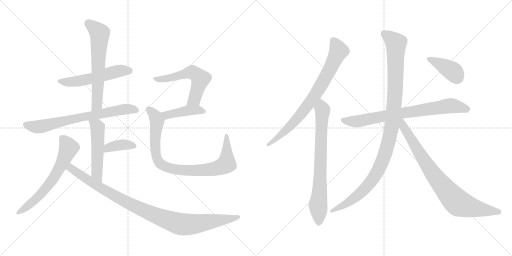
t = 0.00 s
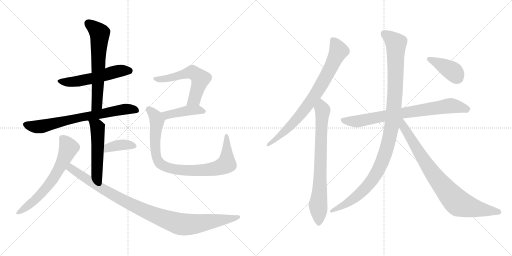
t = 2.57 s
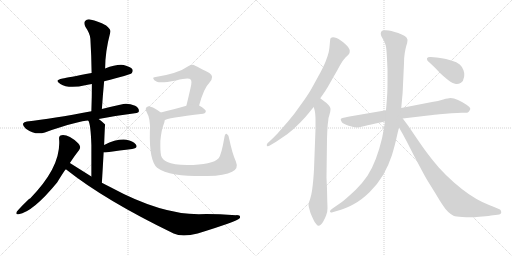
t = 5.14 s
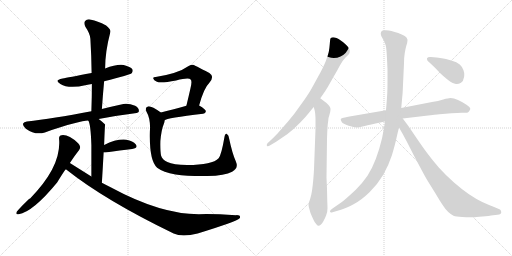
t = 7.71 s
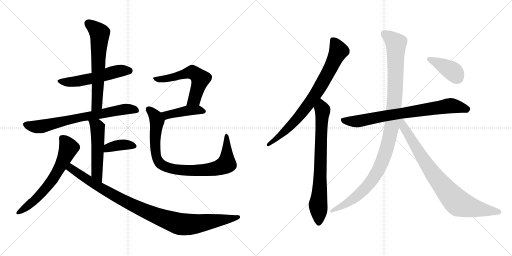
t = 10.28 s
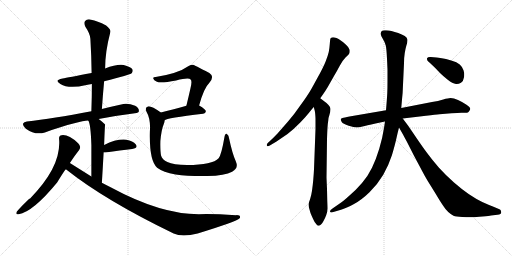
t = 12.85 s

The animated SVG that drew these frames (rendered in a browser with its animation timeline set to each time). Animation: 16 CSS @keyframes rules; one cycle of 12.85 s.

<svg version="1.1" viewBox="0 0 2048 1024" xmlns="http://www.w3.org/2000/svg">
  <g stroke="lightgray" stroke-dasharray="1,1" stroke-width="1" transform="scale(4, 4)">
    <line x1="0" y1="0" x2="256" y2="256"></line>
    <line x1="256" y1="0" x2="0" y2="256"></line>
    <line x1="128" y1="0" x2="128" y2="256"></line>
    <line x1="0" y1="128" x2="256" y2="128"></line>
    <line x1="256" y1="0" x2="512" y2="256"></line>
    <line x1="512" y1="0" x2="256" y2="256"></line>
    <line x1="384" y1="0" x2="384" y2="256"></line>
    <line x1="256" y1="128" x2="512" y2="128"></line>
  </g>
<g transform="scale(1, -1) translate(0, -850)">
   <style type="text/css">
    @keyframes keyframes0 {
      from {
       stroke: black;
       stroke-dashoffset: 539;
       stroke-width: 128;
       }
       64% {
       animation-timing-function: step-end;
       stroke: black;
       stroke-dashoffset: 0;
       stroke-width: 128;
       }
       to {
       stroke: black;
       stroke-width: 1024;
       }
       }
       #make-me-a-hanzi-animation-0 {
         animation: keyframes0 0.688639s both;
         animation-delay: 0.000000s;
         animation-timing-function: linear;
       }
    @keyframes keyframes1 {
      from {
       stroke: black;
       stroke-dashoffset: 626;
       stroke-width: 128;
       }
       67% {
       animation-timing-function: step-end;
       stroke: black;
       stroke-dashoffset: 0;
       stroke-width: 128;
       }
       to {
       stroke: black;
       stroke-width: 1024;
       }
       }
       #make-me-a-hanzi-animation-1 {
         animation: keyframes1 0.759440s both;
         animation-delay: 0.688639s;
         animation-timing-function: linear;
       }
    @keyframes keyframes2 {
      from {
       stroke: black;
       stroke-dashoffset: 707;
       stroke-width: 128;
       }
       70% {
       animation-timing-function: step-end;
       stroke: black;
       stroke-dashoffset: 0;
       stroke-width: 128;
       }
       to {
       stroke: black;
       stroke-width: 1024;
       }
       }
       #make-me-a-hanzi-animation-2 {
         animation: keyframes2 0.825358s both;
         animation-delay: 1.448079s;
         animation-timing-function: linear;
       }
    @keyframes keyframes3 {
      from {
       stroke: black;
       stroke-dashoffset: 514;
       stroke-width: 128;
       }
       63% {
       animation-timing-function: step-end;
       stroke: black;
       stroke-dashoffset: 0;
       stroke-width: 128;
       }
       to {
       stroke: black;
       stroke-width: 1024;
       }
       }
       #make-me-a-hanzi-animation-3 {
         animation: keyframes3 0.668294s both;
         animation-delay: 2.273437s;
         animation-timing-function: linear;
       }
    @keyframes keyframes4 {
      from {
       stroke: black;
       stroke-dashoffset: 378;
       stroke-width: 128;
       }
       55% {
       animation-timing-function: step-end;
       stroke: black;
       stroke-dashoffset: 0;
       stroke-width: 128;
       }
       to {
       stroke: black;
       stroke-width: 1024;
       }
       }
       #make-me-a-hanzi-animation-4 {
         animation: keyframes4 0.557617s both;
         animation-delay: 2.941731s;
         animation-timing-function: linear;
       }
    @keyframes keyframes5 {
      from {
       stroke: black;
       stroke-dashoffset: 632;
       stroke-width: 128;
       }
       67% {
       animation-timing-function: step-end;
       stroke: black;
       stroke-dashoffset: 0;
       stroke-width: 128;
       }
       to {
       stroke: black;
       stroke-width: 1024;
       }
       }
       #make-me-a-hanzi-animation-5 {
         animation: keyframes5 0.764323s both;
         animation-delay: 3.499348s;
         animation-timing-function: linear;
       }
    @keyframes keyframes6 {
      from {
       stroke: black;
       stroke-dashoffset: 996;
       stroke-width: 128;
       }
       76% {
       animation-timing-function: step-end;
       stroke: black;
       stroke-dashoffset: 0;
       stroke-width: 128;
       }
       to {
       stroke: black;
       stroke-width: 1024;
       }
       }
       #make-me-a-hanzi-animation-6 {
         animation: keyframes6 1.060547s both;
         animation-delay: 4.263671s;
         animation-timing-function: linear;
       }
    @keyframes keyframes7 {
      from {
       stroke: black;
       stroke-dashoffset: 568;
       stroke-width: 128;
       }
       65% {
       animation-timing-function: step-end;
       stroke: black;
       stroke-dashoffset: 0;
       stroke-width: 128;
       }
       to {
       stroke: black;
       stroke-width: 1024;
       }
       }
       #make-me-a-hanzi-animation-7 {
         animation: keyframes7 0.712240s both;
         animation-delay: 5.324218s;
         animation-timing-function: linear;
       }
    @keyframes keyframes8 {
      from {
       stroke: black;
       stroke-dashoffset: 425;
       stroke-width: 128;
       }
       58% {
       animation-timing-function: step-end;
       stroke: black;
       stroke-dashoffset: 0;
       stroke-width: 128;
       }
       to {
       stroke: black;
       stroke-width: 1024;
       }
       }
       #make-me-a-hanzi-animation-8 {
         animation: keyframes8 0.595866s both;
         animation-delay: 6.036458s;
         animation-timing-function: linear;
       }
    @keyframes keyframes9 {
      from {
       stroke: black;
       stroke-dashoffset: 875;
       stroke-width: 128;
       }
       74% {
       animation-timing-function: step-end;
       stroke: black;
       stroke-dashoffset: 0;
       stroke-width: 128;
       }
       to {
       stroke: black;
       stroke-width: 1024;
       }
       }
       #make-me-a-hanzi-animation-9 {
         animation: keyframes9 0.962077s both;
         animation-delay: 6.632324s;
         animation-timing-function: linear;
       }
    @keyframes keyframes10 {
      from {
       stroke: black;
       stroke-dashoffset: 781;
       stroke-width: 128;
       }
       72% {
       animation-timing-function: step-end;
       stroke: black;
       stroke-dashoffset: 0;
       stroke-width: 128;
       }
       to {
       stroke: black;
       stroke-width: 1024;
       }
       }
       #make-me-a-hanzi-animation-10 {
         animation: keyframes10 0.885579s both;
         animation-delay: 7.594401s;
         animation-timing-function: linear;
       }
    @keyframes keyframes11 {
      from {
       stroke: black;
       stroke-dashoffset: 749;
       stroke-width: 128;
       }
       71% {
       animation-timing-function: step-end;
       stroke: black;
       stroke-dashoffset: 0;
       stroke-width: 128;
       }
       to {
       stroke: black;
       stroke-width: 1024;
       }
       }
       #make-me-a-hanzi-animation-11 {
         animation: keyframes11 0.859538s both;
         animation-delay: 8.479980s;
         animation-timing-function: linear;
       }
    @keyframes keyframes12 {
      from {
       stroke: black;
       stroke-dashoffset: 766;
       stroke-width: 128;
       }
       71% {
       animation-timing-function: step-end;
       stroke: black;
       stroke-dashoffset: 0;
       stroke-width: 128;
       }
       to {
       stroke: black;
       stroke-width: 1024;
       }
       }
       #make-me-a-hanzi-animation-12 {
         animation: keyframes12 0.873372s both;
         animation-delay: 9.339518s;
         animation-timing-function: linear;
       }
    @keyframes keyframes13 {
      from {
       stroke: black;
       stroke-dashoffset: 1090;
       stroke-width: 128;
       }
       78% {
       animation-timing-function: step-end;
       stroke: black;
       stroke-dashoffset: 0;
       stroke-width: 128;
       }
       to {
       stroke: black;
       stroke-width: 1024;
       }
       }
       #make-me-a-hanzi-animation-13 {
         animation: keyframes13 1.137044s both;
         animation-delay: 10.212890s;
         animation-timing-function: linear;
       }
    @keyframes keyframes14 {
      from {
       stroke: black;
       stroke-dashoffset: 826;
       stroke-width: 128;
       }
       73% {
       animation-timing-function: step-end;
       stroke: black;
       stroke-dashoffset: 0;
       stroke-width: 128;
       }
       to {
       stroke: black;
       stroke-width: 1024;
       }
       }
       #make-me-a-hanzi-animation-14 {
         animation: keyframes14 0.922201s both;
         animation-delay: 11.349934s;
         animation-timing-function: linear;
       }
    @keyframes keyframes15 {
      from {
       stroke: black;
       stroke-dashoffset: 396;
       stroke-width: 128;
       }
       56% {
       animation-timing-function: step-end;
       stroke: black;
       stroke-dashoffset: 0;
       stroke-width: 128;
       }
       to {
       stroke: black;
       stroke-width: 1024;
       }
       }
       #make-me-a-hanzi-animation-15 {
         animation: keyframes15 0.572266s both;
         animation-delay: 12.272135s;
         animation-timing-function: linear;
       }
</style>
<path d="M 416.5 525.5 Q 521.5 552.5 526.5 557.5 Q 533.5 564.5 529.5 573.5 Q 522.5 583.5 494.5 590.5 Q 466.5 594.5 420.5 576.5 L 366.5 558.5 Q 269.5 540.5 250.5 536.5 Q 214.5 529.5 241.5 514.5 Q 274.5 493.5 345.5 510.5 Q 355.5 513.5 367.5 514.5 L 416.5 525.5 Z" fill="lightgray"></path> 
<path d="M 407.5 414.5 Q 411.5 472.5 416.5 525.5 L 420.5 576.5 Q 420.5 643.5 441.5 722.5 Q 444.5 732.5 424.5 748.5 Q 388.5 767.5 364.5 771.5 Q 348.5 775.5 340.5 766.5 Q 333.5 759.5 341.5 743.5 Q 360.5 715.5 361.5 695.5 Q 365.5 629.5 366.5 558.5 L 367.5 514.5 Q 367.5 462.5 365.5 405.5 C 364.5 375.5 405.5 384.5 407.5 414.5 Z" fill="lightgray"></path> 
<path d="M 394.5 374.5 Q 460.5 387.5 539.5 397.5 Q 555.5 398.5 555.5 406.5 Q 556.5 418.5 540.5 427.5 Q 515.5 437.5 493.5 434.5 Q 447.5 424.5 407.5 414.5 L 365.5 405.5 Q 209.5 375.5 107.5 364.5 Q 95.5 363.5 92.5 356.5 Q 89.5 346.5 103.5 335.5 Q 140.5 308.5 179.5 320.5 Q 323.5 368.5 353.5 367.5 L 394.5 374.5 Z" fill="lightgray"></path> 
<path d="M 407.5 119.5 Q 411.5 185.5 414.5 240.5 L 416.5 270.5 Q 419.5 351.5 420.5 352.5 L 419.5 353.5 Q 406.5 366.5 394.5 374.5 C 370.5 392.5 341.5 395.5 353.5 367.5 Q 362.5 355.5 365.5 270.5 Q 365.5 225.5 365.5 144.5 C 365.5 114.5 405.5 89.5 407.5 119.5 Z" fill="lightgray"></path> 
<path d="M 414.5 240.5 Q 417.5 240.5 421.5 240.5 Q 482.5 249.5 528.5 254.5 Q 553.5 258.5 543.5 272.5 Q 531.5 287.5 505.5 291.5 Q 466.5 295.5 416.5 270.5 C 389.5 257.5 384.5 240.5 414.5 240.5 Z" fill="lightgray"></path> 
<path d="M 279.5 198.5 Q 297.5 226.5 316.5 250.5 Q 326.5 263.5 312.5 277.5 Q 273.5 313.5 246.5 309.5 Q 234.5 308.5 236.5 292.5 Q 245.5 183.5 120.5 56.5 Q 111.5 53.5 67.5 4.5 Q 60.5 -10.5 74.5 -6.5 Q 131.5 2.5 228.5 120.5 Q 259.5 171.5 263.5 173.5 L 279.5 198.5 Z" fill="lightgray"></path> 
<path d="M 263.5 173.5 Q 419.5 49.5 694.5 -83.5 Q 728.5 -99.5 790.5 -83.5 Q 946.5 -35.5 958.5 -22.5 Q 958.5 -21.5 959.5 -21.5 Q 963.5 -9.5 944.5 -10.5 Q 851.5 -4.5 795.5 -6.5 Q 642.5 -6.5 442.5 101.5 Q 424.5 110.5 407.5 119.5 L 365.5 144.5 Q 322.5 171.5 279.5 198.5 C 254.5 214.5 239.5 191.5 263.5 173.5 Z" fill="lightgray"></path> 
<path d="M 796.5 428.5 Q 815.5 498.5 837.5 519.5 Q 859.5 544.5 837.5 558.5 Q 774.5 591.5 772.5 591.5 Q 762.5 591.5 754.5 586.5 Q 712.5 556.5 622.5 542.5 Q 610.5 542.5 613.5 535.5 Q 614.5 529.5 627.5 523.5 Q 642.5 516.5 704.5 528.5 Q 755.5 541.5 762.5 532.5 Q 769.5 526.5 761.5 495.5 Q 754.5 464.5 745.5 427.5 C 738.5 398.5 788.5 399.5 796.5 428.5 Z" fill="lightgray"></path> 
<path d="M 658.5 369.5 Q 665.5 378.5 812.5 395.5 Q 822.5 396.5 823.5 405.5 Q 823.5 412.5 796.5 428.5 C 781.5 437.5 774.5 435.5 745.5 427.5 Q 687.5 411.5 643.5 400.5 C 614.5 393.5 632.5 355.5 658.5 369.5 Z" fill="lightgray"></path> 
<path d="M 943.5 204.5 Q 928.5 238.5 916.5 296.5 Q 915.5 309.5 907.5 314.5 Q 900.5 318.5 897.5 300.5 Q 885.5 230.5 874.5 217.5 Q 850.5 190.5 748.5 190.5 Q 693.5 191.5 669.5 202.5 Q 648.5 212.5 644.5 227.5 Q 640.5 243.5 641.5 286.5 Q 645.5 332.5 655.5 355.5 Q 658.5 362.5 658.5 369.5 C 663.5 387.5 663.5 387.5 643.5 400.5 Q 603.5 428.5 591.5 424.5 Q 578.5 420.5 585.5 404.5 Q 603.5 373.5 599.5 324.5 Q 596.5 207.5 628.5 179.5 Q 652.5 161.5 702.5 152.5 Q 751.5 145.5 829.5 146.5 Q 899.5 147.5 928.5 163.5 Q 955.5 176.5 943.5 204.5 Z" fill="lightgray"></path> 
<path d="M 1281.0 457.0 L 1293.0 474.0 Q 1297.0 479.0 1311.0 502.0 L 1336.0 546.0 Q 1348.0 566.0 1359.0 587.0 Q 1370.0 608.0 1382.0 620.0 Q 1394.0 631.0 1396.0 634.0 Q 1399.0 639.0 1399.0 646.0 Q 1399.0 649.0 1398.0 652.0 Q 1395.0 661.0 1384.0 671.0 Q 1372.0 682.0 1363.0 688.0 Q 1354.0 696.0 1346.0 698.0 Q 1338.0 701.0 1332.0 701.0 Q 1327.0 700.0 1325.0 699.0 Q 1322.0 698.0 1321.0 693.0 Q 1320.0 688.0 1319.0 673.0 Q 1318.0 658.0 1315.0 642.0 Q 1311.0 626.0 1305.0 611.0 Q 1300.0 595.0 1281.0 559.0 L 1247.0 497.0 Q 1232.0 470.0 1204.0 432.0 Q 1178.0 394.0 1152.0 364.0 L 1111.0 317.0 Q 1095.0 300.0 1084.0 290.0 L 1071.0 278.0 Q 1067.0 274.0 1067.0 270.0 Q 1067.0 268.0 1068.0 267.0 Q 1069.0 265.0 1071.0 265.0 Q 1075.0 265.0 1081.0 269.0 L 1106.0 284.0 L 1150.0 314.0 Q 1176.0 334.0 1201.0 360.0 Q 1226.0 386.0 1236.0 399.0 Q 1246.0 412.0 1255.0 422.0 L 1281.0 457.0 Z" fill="lightgray"></path> 
<path d="M 1255.0 422.0 L 1259.0 407.0 Q 1261.0 399.0 1262.0 376.0 L 1262.0 334.0 L 1256.0 173.0 Q 1255.0 153.0 1253.0 130.0 Q 1251.0 108.0 1248.0 87.0 Q 1245.0 67.0 1240.0 52.0 Q 1234.0 36.0 1234.0 32.0 Q 1234.0 26.0 1238.0 12.0 Q 1242.0 -3.0 1244.0 -7.0 Q 1246.0 -12.0 1252.0 -25.0 Q 1258.0 -39.0 1264.0 -45.0 Q 1269.0 -53.0 1273.0 -53.0 L 1274.0 -53.0 Q 1278.0 -53.0 1284.0 -48.0 Q 1289.0 -44.0 1294.0 -34.0 Q 1300.0 -24.0 1305.0 -10.0 Q 1310.0 4.0 1310.0 16.0 Q 1310.0 22.0 1309.0 48.0 L 1308.0 95.0 Q 1306.0 138.0 1306.0 140.0 L 1308.0 293.0 Q 1309.0 324.0 1310.0 340.0 Q 1311.0 356.0 1313.0 368.0 Q 1314.0 381.0 1317.0 388.0 Q 1322.0 404.0 1322.0 412.0 L 1322.0 415.0 Q 1322.0 421.0 1314.0 430.0 Q 1306.0 439.0 1298.0 444.0 L 1281.0 457.0 C 1257.0 475.0 1247.0 451.0 1255.0 422.0 Z" fill="lightgray"></path> 
<path d="M 1611.0 376.0 L 1704.0 387.0 Q 1744.0 392.0 1758.0 393.0 L 1806.0 397.0 Q 1832.0 399.0 1846.0 399.0 L 1862.0 399.0 Q 1869.0 399.0 1871.0 400.0 Q 1874.0 402.0 1877.0 406.0 Q 1880.0 410.0 1881.0 414.0 L 1881.0 415.0 Q 1881.0 421.0 1866.0 431.0 Q 1850.0 442.0 1832.0 450.0 Q 1815.0 458.0 1802.0 458.0 Q 1794.0 458.0 1773.0 452.0 Q 1753.0 446.0 1728.0 442.0 L 1605.0 418.0 L 1544.0 409.0 L 1398.0 384.0 Q 1376.0 380.0 1370.0 378.0 Q 1364.0 376.0 1363.0 373.0 L 1363.0 372.0 Q 1363.0 369.0 1367.0 362.0 Q 1371.0 355.0 1395.0 347.0 Q 1416.0 340.0 1426.0 340.0 L 1428.0 340.0 Q 1436.0 340.0 1450.0 344.0 Q 1465.0 348.0 1502.0 356.0 L 1540.0 364.0 L 1611.0 376.0 Z" fill="lightgray"></path> 
<path d="M 1540.0 364.0 L 1536.0 338.0 Q 1530.0 298.0 1517.0 255.0 Q 1504.0 212.0 1488.0 179.0 Q 1472.0 146.0 1448.0 118.0 Q 1424.0 90.0 1398.0 68.0 Q 1372.0 44.0 1356.0 34.0 L 1330.0 16.0 Q 1320.0 9.0 1320.0 5.0 L 1320.0 4.0 Q 1321.0 0.0 1325.0 0.0 Q 1327.0 0.0 1330.0 1.0 L 1364.0 11.0 Q 1385.0 17.0 1416.0 34.0 Q 1446.0 50.0 1478.0 81.0 Q 1510.0 112.0 1533.0 151.0 Q 1555.0 190.0 1568.0 230.0 Q 1580.0 271.0 1585.0 294.0 Q 1590.0 317.0 1596.0 340.0 L 1605.0 418.0 L 1608.0 452.0 Q 1611.0 476.0 1612.0 511.0 L 1616.0 597.0 Q 1616.0 620.0 1619.0 638.0 Q 1622.0 656.0 1625.0 666.0 Q 1630.0 681.0 1630.0 689.0 L 1630.0 691.0 Q 1629.0 699.0 1619.0 706.0 Q 1608.0 712.0 1593.0 718.0 Q 1578.0 723.0 1566.0 726.0 Q 1555.0 728.0 1544.0 729.0 L 1539.0 729.0 Q 1530.0 729.0 1527.0 726.0 Q 1523.0 722.0 1523.0 715.0 L 1523.0 714.0 Q 1523.0 708.0 1531.0 695.0 Q 1540.0 681.0 1543.0 668.0 Q 1546.0 656.0 1548.0 615.0 Q 1550.0 574.0 1550.0 570.0 L 1550.0 527.0 Q 1550.0 496.0 1549.0 476.0 Q 1548.0 456.0 1544.0 409.0 L 1540.0 364.0 Z" fill="lightgray"></path> 
<path d="M 1596.0 340.0 L 1612.0 312.0 Q 1616.0 304.0 1626.0 286.0 L 1655.0 229.0 L 1688.0 167.0 Q 1700.0 144.0 1711.0 126.0 L 1742.0 76.0 Q 1761.0 44.0 1772.0 28.0 Q 1782.0 12.0 1793.0 2.0 Q 1804.0 -8.0 1814.0 -13.0 Q 1824.0 -17.0 1849.0 -18.0 Q 1866.0 -19.0 1880.0 -19.0 L 1894.0 -19.0 Q 1901.0 -19.0 1930.0 -16.0 Q 1958.0 -14.0 1964.0 -12.0 L 1990.0 -9.0 Q 2005.0 -7.0 2005.0 1.0 L 2005.0 2.0 Q 2004.0 10.0 2000.0 12.0 L 1974.0 23.0 Q 1953.0 31.0 1929.0 42.0 Q 1904.0 54.0 1876.0 73.0 Q 1848.0 92.0 1816.0 120.0 Q 1784.0 148.0 1756.0 179.0 Q 1729.0 210.0 1710.0 236.0 Q 1691.0 261.0 1666.0 298.0 L 1632.0 348.0 L 1611.0 376.0 C 1593.0 400.0 1572.0 382.0 1596.0 340.0 Z" fill="lightgray"></path> 
<path d="M 1723.0 622.0 L 1720.0 622.0 Q 1711.0 622.0 1708.0 617.0 L 1708.0 614.0 Q 1708.0 609.0 1712.0 605.0 L 1720.0 598.0 L 1740.0 579.0 L 1760.0 558.0 Q 1772.0 546.0 1791.0 531.0 Q 1810.0 516.0 1824.0 514.0 L 1827.0 514.0 Q 1835.0 514.0 1844.0 519.0 Q 1854.0 526.0 1856.0 541.0 Q 1857.0 546.0 1857.0 551.0 Q 1857.0 560.0 1854.0 569.0 Q 1850.0 582.0 1839.0 592.0 Q 1828.0 602.0 1805.0 608.0 Q 1782.0 615.0 1767.0 617.0 Q 1752.0 619.0 1746.0 620.0 L 1723.0 622.0 Z" fill="lightgray"></path> 
      <clipPath id="make-me-a-hanzi-clip-0">
      <path d="M 416.5 525.5 Q 521.5 552.5 526.5 557.5 Q 533.5 564.5 529.5 573.5 Q 522.5 583.5 494.5 590.5 Q 466.5 594.5 420.5 576.5 L 366.5 558.5 Q 269.5 540.5 250.5 536.5 Q 214.5 529.5 241.5 514.5 Q 274.5 493.5 345.5 510.5 Q 355.5 513.5 367.5 514.5 L 416.5 525.5 Z" fill="lightgray"></path>
      </clipPath>
      <path clip-path="url(#make-me-a-hanzi-clip-0)" d="M 242.5 526.5 L 298.5 523.5 L 368.5 536.5 L 477.5 567.5 L 519.5 566.5 " fill="none" id="make-me-a-hanzi-animation-0" stroke-dasharray="411 822" stroke-linecap="round"></path>

      <clipPath id="make-me-a-hanzi-clip-1">
      <path d="M 407.5 414.5 Q 411.5 472.5 416.5 525.5 L 420.5 576.5 Q 420.5 643.5 441.5 722.5 Q 444.5 732.5 424.5 748.5 Q 388.5 767.5 364.5 771.5 Q 348.5 775.5 340.5 766.5 Q 333.5 759.5 341.5 743.5 Q 360.5 715.5 361.5 695.5 Q 365.5 629.5 366.5 558.5 L 367.5 514.5 Q 367.5 462.5 365.5 405.5 C 364.5 375.5 405.5 384.5 407.5 414.5 Z" fill="lightgray"></path>
      </clipPath>
      <path clip-path="url(#make-me-a-hanzi-clip-1)" d="M 352.5 757.5 L 398.5 717.5 L 388.5 440.5 L 371.5 413.5 " fill="none" id="make-me-a-hanzi-animation-1" stroke-dasharray="498 996" stroke-linecap="round"></path>

      <clipPath id="make-me-a-hanzi-clip-2">
      <path d="M 394.5 374.5 Q 460.5 387.5 539.5 397.5 Q 555.5 398.5 555.5 406.5 Q 556.5 418.5 540.5 427.5 Q 515.5 437.5 493.5 434.5 Q 447.5 424.5 407.5 414.5 L 365.5 405.5 Q 209.5 375.5 107.5 364.5 Q 95.5 363.5 92.5 356.5 Q 89.5 346.5 103.5 335.5 Q 140.5 308.5 179.5 320.5 Q 323.5 368.5 353.5 367.5 L 394.5 374.5 Z" fill="lightgray"></path>
      </clipPath>
      <path clip-path="url(#make-me-a-hanzi-clip-2)" d="M 102.5 352.5 L 134.5 343.5 L 166.5 344.5 L 306.5 378.5 L 475.5 410.5 L 527.5 414.5 L 544.5 409.5 " fill="none" id="make-me-a-hanzi-animation-2" stroke-dasharray="579 1158" stroke-linecap="round"></path>

      <clipPath id="make-me-a-hanzi-clip-3">
      <path d="M 407.5 119.5 Q 411.5 185.5 414.5 240.5 L 416.5 270.5 Q 419.5 351.5 420.5 352.5 L 419.5 353.5 Q 406.5 366.5 394.5 374.5 C 370.5 392.5 341.5 395.5 353.5 367.5 Q 362.5 355.5 365.5 270.5 Q 365.5 225.5 365.5 144.5 C 365.5 114.5 405.5 89.5 407.5 119.5 Z" fill="lightgray"></path>
      </clipPath>
      <path clip-path="url(#make-me-a-hanzi-clip-3)" d="M 360.5 367.5 L 390.5 338.5 L 387.5 157.5 L 405.5 127.5 " fill="none" id="make-me-a-hanzi-animation-3" stroke-dasharray="386 772" stroke-linecap="round"></path>

      <clipPath id="make-me-a-hanzi-clip-4">
      <path d="M 414.5 240.5 Q 417.5 240.5 421.5 240.5 Q 482.5 249.5 528.5 254.5 Q 553.5 258.5 543.5 272.5 Q 531.5 287.5 505.5 291.5 Q 466.5 295.5 416.5 270.5 C 389.5 257.5 384.5 240.5 414.5 240.5 Z" fill="lightgray"></path>
      </clipPath>
      <path clip-path="url(#make-me-a-hanzi-clip-4)" d="M 418.5 247.5 L 432.5 260.5 L 486.5 271.5 L 533.5 265.5 " fill="none" id="make-me-a-hanzi-animation-4" stroke-dasharray="250 500" stroke-linecap="round"></path>

      <clipPath id="make-me-a-hanzi-clip-5">
      <path d="M 279.5 198.5 Q 297.5 226.5 316.5 250.5 Q 326.5 263.5 312.5 277.5 Q 273.5 313.5 246.5 309.5 Q 234.5 308.5 236.5 292.5 Q 245.5 183.5 120.5 56.5 Q 111.5 53.5 67.5 4.5 Q 60.5 -10.5 74.5 -6.5 Q 131.5 2.5 228.5 120.5 Q 259.5 171.5 263.5 173.5 L 279.5 198.5 Z" fill="lightgray"></path>
      </clipPath>
      <path clip-path="url(#make-me-a-hanzi-clip-5)" d="M 247.5 297.5 L 274.5 259.5 L 218.5 142.5 L 179.5 91.5 L 131.5 42.5 L 77.5 2.5 " fill="none" id="make-me-a-hanzi-animation-5" stroke-dasharray="504 1008" stroke-linecap="round"></path>

      <clipPath id="make-me-a-hanzi-clip-6">
      <path d="M 263.5 173.5 Q 419.5 49.5 694.5 -83.5 Q 728.5 -99.5 790.5 -83.5 Q 946.5 -35.5 958.5 -22.5 Q 958.5 -21.5 959.5 -21.5 Q 963.5 -9.5 944.5 -10.5 Q 851.5 -4.5 795.5 -6.5 Q 642.5 -6.5 442.5 101.5 Q 424.5 110.5 407.5 119.5 L 365.5 144.5 Q 322.5 171.5 279.5 198.5 C 254.5 214.5 239.5 191.5 263.5 173.5 Z" fill="lightgray"></path>
      </clipPath>
      <path clip-path="url(#make-me-a-hanzi-clip-6)" d="M 281.5 188.5 L 284.5 176.5 L 330.5 144.5 L 481.5 54.5 L 601.5 -2.5 L 704.5 -41.5 L 774.5 -46.5 L 954.5 -17.5 " fill="none" id="make-me-a-hanzi-animation-6" stroke-dasharray="868 1736" stroke-linecap="round"></path>

      <clipPath id="make-me-a-hanzi-clip-7">
      <path d="M 796.5 428.5 Q 815.5 498.5 837.5 519.5 Q 859.5 544.5 837.5 558.5 Q 774.5 591.5 772.5 591.5 Q 762.5 591.5 754.5 586.5 Q 712.5 556.5 622.5 542.5 Q 610.5 542.5 613.5 535.5 Q 614.5 529.5 627.5 523.5 Q 642.5 516.5 704.5 528.5 Q 755.5 541.5 762.5 532.5 Q 769.5 526.5 761.5 495.5 Q 754.5 464.5 745.5 427.5 C 738.5 398.5 788.5 399.5 796.5 428.5 Z" fill="lightgray"></path>
      </clipPath>
      <path clip-path="url(#make-me-a-hanzi-clip-7)" d="M 620.5 535.5 L 641.5 532.5 L 690.5 540.5 L 763.5 561.5 L 791.5 547.5 L 801.5 535.5 L 781.5 463.5 L 776.5 452.5 L 751.5 433.5 " fill="none" id="make-me-a-hanzi-animation-7" stroke-dasharray="440 880" stroke-linecap="round"></path>

      <clipPath id="make-me-a-hanzi-clip-8">
      <path d="M 658.5 369.5 Q 665.5 378.5 812.5 395.5 Q 822.5 396.5 823.5 405.5 Q 823.5 412.5 796.5 428.5 C 781.5 437.5 774.5 435.5 745.5 427.5 Q 687.5 411.5 643.5 400.5 C 614.5 393.5 632.5 355.5 658.5 369.5 Z" fill="lightgray"></path>
      </clipPath>
      <path clip-path="url(#make-me-a-hanzi-clip-8)" d="M 656.5 375.5 L 666.5 390.5 L 752.5 408.5 L 790.5 410.5 L 814.5 404.5 " fill="none" id="make-me-a-hanzi-animation-8" stroke-dasharray="297 594" stroke-linecap="round"></path>

      <clipPath id="make-me-a-hanzi-clip-9">
      <path d="M 943.5 204.5 Q 928.5 238.5 916.5 296.5 Q 915.5 309.5 907.5 314.5 Q 900.5 318.5 897.5 300.5 Q 885.5 230.5 874.5 217.5 Q 850.5 190.5 748.5 190.5 Q 693.5 191.5 669.5 202.5 Q 648.5 212.5 644.5 227.5 Q 640.5 243.5 641.5 286.5 Q 645.5 332.5 655.5 355.5 Q 658.5 362.5 658.5 369.5 C 663.5 387.5 663.5 387.5 643.5 400.5 Q 603.5 428.5 591.5 424.5 Q 578.5 420.5 585.5 404.5 Q 603.5 373.5 599.5 324.5 Q 596.5 207.5 628.5 179.5 Q 652.5 161.5 702.5 152.5 Q 751.5 145.5 829.5 146.5 Q 899.5 147.5 928.5 163.5 Q 955.5 176.5 943.5 204.5 Z" fill="lightgray"></path>
      </clipPath>
      <path clip-path="url(#make-me-a-hanzi-clip-9)" d="M 594.5 412.5 L 621.5 386.5 L 626.5 372.5 L 619.5 292.5 L 624.5 227.5 L 640.5 196.5 L 668.5 181.5 L 711.5 171.5 L 784.5 168.5 L 855.5 174.5 L 902.5 192.5 L 907.5 216.5 L 906.5 307.5 " fill="none" id="make-me-a-hanzi-animation-9" stroke-dasharray="747 1494" stroke-linecap="round"></path>

      <clipPath id="make-me-a-hanzi-clip-10">
      <path d="M 1281.0 457.0 L 1293.0 474.0 Q 1297.0 479.0 1311.0 502.0 L 1336.0 546.0 Q 1348.0 566.0 1359.0 587.0 Q 1370.0 608.0 1382.0 620.0 Q 1394.0 631.0 1396.0 634.0 Q 1399.0 639.0 1399.0 646.0 Q 1399.0 649.0 1398.0 652.0 Q 1395.0 661.0 1384.0 671.0 Q 1372.0 682.0 1363.0 688.0 Q 1354.0 696.0 1346.0 698.0 Q 1338.0 701.0 1332.0 701.0 Q 1327.0 700.0 1325.0 699.0 Q 1322.0 698.0 1321.0 693.0 Q 1320.0 688.0 1319.0 673.0 Q 1318.0 658.0 1315.0 642.0 Q 1311.0 626.0 1305.0 611.0 Q 1300.0 595.0 1281.0 559.0 L 1247.0 497.0 Q 1232.0 470.0 1204.0 432.0 Q 1178.0 394.0 1152.0 364.0 L 1111.0 317.0 Q 1095.0 300.0 1084.0 290.0 L 1071.0 278.0 Q 1067.0 274.0 1067.0 270.0 Q 1067.0 268.0 1068.0 267.0 Q 1069.0 265.0 1071.0 265.0 Q 1075.0 265.0 1081.0 269.0 L 1106.0 284.0 L 1150.0 314.0 Q 1176.0 334.0 1201.0 360.0 Q 1226.0 386.0 1236.0 399.0 Q 1246.0 412.0 1255.0 422.0 L 1281.0 457.0 Z" fill="lightgray"></path>
      </clipPath>
      <path clip-path="url(#make-me-a-hanzi-clip-10)" d="M 1331.0 691.0 L 1353.0 644.0 L 1285.0 509.0 L 1190.0 378.0 L 1155.0 339.0 L 1072.0 270.0 " fill="none" id="make-me-a-hanzi-animation-10" stroke-dasharray="653 1306" stroke-linecap="round"></path>

      <clipPath id="make-me-a-hanzi-clip-11">
      <path d="M 1255.0 422.0 L 1259.0 407.0 Q 1261.0 399.0 1262.0 376.0 L 1262.0 334.0 L 1256.0 173.0 Q 1255.0 153.0 1253.0 130.0 Q 1251.0 108.0 1248.0 87.0 Q 1245.0 67.0 1240.0 52.0 Q 1234.0 36.0 1234.0 32.0 Q 1234.0 26.0 1238.0 12.0 Q 1242.0 -3.0 1244.0 -7.0 Q 1246.0 -12.0 1252.0 -25.0 Q 1258.0 -39.0 1264.0 -45.0 Q 1269.0 -53.0 1273.0 -53.0 L 1274.0 -53.0 Q 1278.0 -53.0 1284.0 -48.0 Q 1289.0 -44.0 1294.0 -34.0 Q 1300.0 -24.0 1305.0 -10.0 Q 1310.0 4.0 1310.0 16.0 Q 1310.0 22.0 1309.0 48.0 L 1308.0 95.0 Q 1306.0 138.0 1306.0 140.0 L 1308.0 293.0 Q 1309.0 324.0 1310.0 340.0 Q 1311.0 356.0 1313.0 368.0 Q 1314.0 381.0 1317.0 388.0 Q 1322.0 404.0 1322.0 412.0 L 1322.0 415.0 Q 1322.0 421.0 1314.0 430.0 Q 1306.0 439.0 1298.0 444.0 L 1281.0 457.0 C 1257.0 475.0 1247.0 451.0 1255.0 422.0 Z" fill="lightgray"></path>
      </clipPath>
      <path clip-path="url(#make-me-a-hanzi-clip-11)" d="M 1281.0 448.0 L 1290.0 403.0 L 1280.0 105.0 L 1272.0 30.0 L 1274.0 -43.0 " fill="none" id="make-me-a-hanzi-animation-11" stroke-dasharray="621 1242" stroke-linecap="round"></path>

      <clipPath id="make-me-a-hanzi-clip-12">
      <path d="M 1611.0 376.0 L 1704.0 387.0 Q 1744.0 392.0 1758.0 393.0 L 1806.0 397.0 Q 1832.0 399.0 1846.0 399.0 L 1862.0 399.0 Q 1869.0 399.0 1871.0 400.0 Q 1874.0 402.0 1877.0 406.0 Q 1880.0 410.0 1881.0 414.0 L 1881.0 415.0 Q 1881.0 421.0 1866.0 431.0 Q 1850.0 442.0 1832.0 450.0 Q 1815.0 458.0 1802.0 458.0 Q 1794.0 458.0 1773.0 452.0 Q 1753.0 446.0 1728.0 442.0 L 1605.0 418.0 L 1544.0 409.0 L 1398.0 384.0 Q 1376.0 380.0 1370.0 378.0 Q 1364.0 376.0 1363.0 373.0 L 1363.0 372.0 Q 1363.0 369.0 1367.0 362.0 Q 1371.0 355.0 1395.0 347.0 Q 1416.0 340.0 1426.0 340.0 L 1428.0 340.0 Q 1436.0 340.0 1450.0 344.0 Q 1465.0 348.0 1502.0 356.0 L 1540.0 364.0 L 1611.0 376.0 Z" fill="lightgray"></path>
      </clipPath>
      <path clip-path="url(#make-me-a-hanzi-clip-12)" d="M 1369.0 373.0 L 1423.0 364.0 L 1805.0 428.0 L 1872.0 415.0 " fill="none" id="make-me-a-hanzi-animation-12" stroke-dasharray="638 1276" stroke-linecap="round"></path>

      <clipPath id="make-me-a-hanzi-clip-13">
      <path d="M 1540.0 364.0 L 1536.0 338.0 Q 1530.0 298.0 1517.0 255.0 Q 1504.0 212.0 1488.0 179.0 Q 1472.0 146.0 1448.0 118.0 Q 1424.0 90.0 1398.0 68.0 Q 1372.0 44.0 1356.0 34.0 L 1330.0 16.0 Q 1320.0 9.0 1320.0 5.0 L 1320.0 4.0 Q 1321.0 0.0 1325.0 0.0 Q 1327.0 0.0 1330.0 1.0 L 1364.0 11.0 Q 1385.0 17.0 1416.0 34.0 Q 1446.0 50.0 1478.0 81.0 Q 1510.0 112.0 1533.0 151.0 Q 1555.0 190.0 1568.0 230.0 Q 1580.0 271.0 1585.0 294.0 Q 1590.0 317.0 1596.0 340.0 L 1605.0 418.0 L 1608.0 452.0 Q 1611.0 476.0 1612.0 511.0 L 1616.0 597.0 Q 1616.0 620.0 1619.0 638.0 Q 1622.0 656.0 1625.0 666.0 Q 1630.0 681.0 1630.0 689.0 L 1630.0 691.0 Q 1629.0 699.0 1619.0 706.0 Q 1608.0 712.0 1593.0 718.0 Q 1578.0 723.0 1566.0 726.0 Q 1555.0 728.0 1544.0 729.0 L 1539.0 729.0 Q 1530.0 729.0 1527.0 726.0 Q 1523.0 722.0 1523.0 715.0 L 1523.0 714.0 Q 1523.0 708.0 1531.0 695.0 Q 1540.0 681.0 1543.0 668.0 Q 1546.0 656.0 1548.0 615.0 Q 1550.0 574.0 1550.0 570.0 L 1550.0 527.0 Q 1550.0 496.0 1549.0 476.0 Q 1548.0 456.0 1544.0 409.0 L 1540.0 364.0 Z" fill="lightgray"></path>
      </clipPath>
      <path clip-path="url(#make-me-a-hanzi-clip-13)" d="M 1536.0 717.0 L 1584.0 677.0 L 1576.0 426.0 L 1566.0 339.0 L 1544.0 245.0 L 1514.0 170.0 L 1467.0 103.0 L 1401.0 45.0 L 1325.0 5.0 " fill="none" id="make-me-a-hanzi-animation-13" stroke-dasharray="962 1924" stroke-linecap="round"></path>

      <clipPath id="make-me-a-hanzi-clip-14">
      <path d="M 1596.0 340.0 L 1612.0 312.0 Q 1616.0 304.0 1626.0 286.0 L 1655.0 229.0 L 1688.0 167.0 Q 1700.0 144.0 1711.0 126.0 L 1742.0 76.0 Q 1761.0 44.0 1772.0 28.0 Q 1782.0 12.0 1793.0 2.0 Q 1804.0 -8.0 1814.0 -13.0 Q 1824.0 -17.0 1849.0 -18.0 Q 1866.0 -19.0 1880.0 -19.0 L 1894.0 -19.0 Q 1901.0 -19.0 1930.0 -16.0 Q 1958.0 -14.0 1964.0 -12.0 L 1990.0 -9.0 Q 2005.0 -7.0 2005.0 1.0 L 2005.0 2.0 Q 2004.0 10.0 2000.0 12.0 L 1974.0 23.0 Q 1953.0 31.0 1929.0 42.0 Q 1904.0 54.0 1876.0 73.0 Q 1848.0 92.0 1816.0 120.0 Q 1784.0 148.0 1756.0 179.0 Q 1729.0 210.0 1710.0 236.0 Q 1691.0 261.0 1666.0 298.0 L 1632.0 348.0 L 1611.0 376.0 C 1593.0 400.0 1572.0 382.0 1596.0 340.0 Z" fill="lightgray"></path>
      </clipPath>
      <path clip-path="url(#make-me-a-hanzi-clip-14)" d="M 1607.0 368.0 L 1615.0 342.0 L 1710.0 187.0 L 1763.0 115.0 L 1827.0 43.0 L 1891.0 19.0 L 1997.0 2.0 " fill="none" id="make-me-a-hanzi-animation-14" stroke-dasharray="698 1396" stroke-linecap="round"></path>

      <clipPath id="make-me-a-hanzi-clip-15">
      <path d="M 1723.0 622.0 L 1720.0 622.0 Q 1711.0 622.0 1708.0 617.0 L 1708.0 614.0 Q 1708.0 609.0 1712.0 605.0 L 1720.0 598.0 L 1740.0 579.0 L 1760.0 558.0 Q 1772.0 546.0 1791.0 531.0 Q 1810.0 516.0 1824.0 514.0 L 1827.0 514.0 Q 1835.0 514.0 1844.0 519.0 Q 1854.0 526.0 1856.0 541.0 Q 1857.0 546.0 1857.0 551.0 Q 1857.0 560.0 1854.0 569.0 Q 1850.0 582.0 1839.0 592.0 Q 1828.0 602.0 1805.0 608.0 Q 1782.0 615.0 1767.0 617.0 Q 1752.0 619.0 1746.0 620.0 L 1723.0 622.0 Z" fill="lightgray"></path>
      </clipPath>
      <path clip-path="url(#make-me-a-hanzi-clip-15)" d="M 1716.0 616.0 L 1815.0 562.0 L 1830.0 539.0 " fill="none" id="make-me-a-hanzi-animation-15" stroke-dasharray="268 536" stroke-linecap="round"></path>

</g>
</svg>
